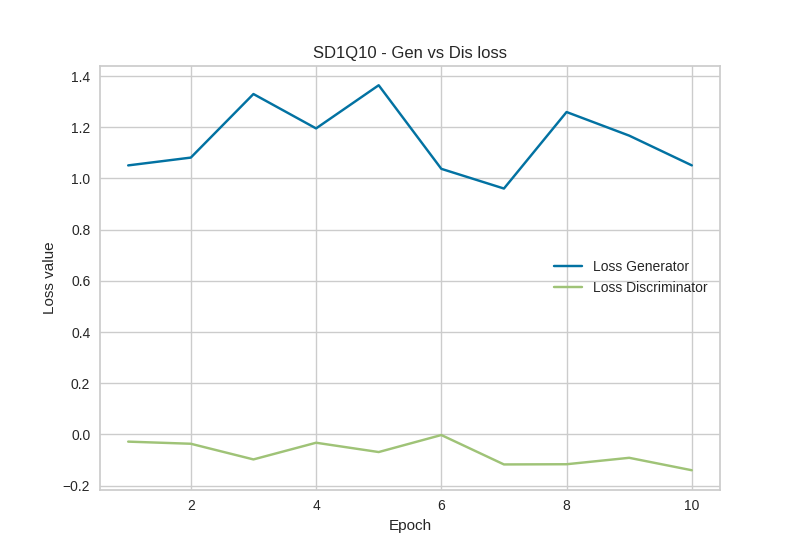

The data file committed next to this chart (first rows):
Epoch, Loss_G, Loss_D
1, 1.051, -0.0281
2, 1.081, -0.0364
3, 1.33, -0.0976
4, 1.196, -0.0324
5, 1.364, -0.0688
6, 1.038, -0.0023
7, 0.9606, -0.1172
8, 1.26, -0.1164
9, 1.167, -0.0913
10, 1.051, -0.1399
